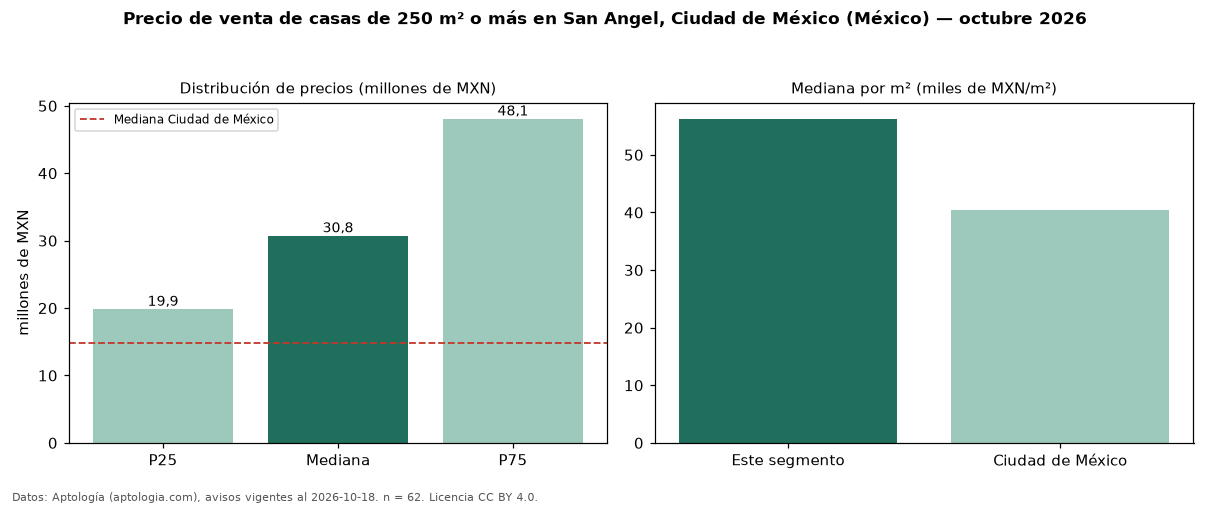

Data behind this chart, as committed beside it:
seccion, metrica, valor, moneda, n
filtro, area6, de 250 m² o más, , 62
precio, p25, 19850000, MXN, 62
precio, mediana, 30750000, MXN, 62
precio, p75, 48081540, MXN, 62
precio, minimo, 10500000, MXN, 62
precio, maximo, 90000000, MXN, 62
m2, mediana_precio_m2, 56262, MXN, 60
m2, area_mediana_m2, 525.0, m2, 60
banos, mediana_banos, 3.0, , 
habitaciones, 3+, 30500000, MXN, 61
ciudad, mediana_ciudad_referencia, 14750000, MXN, 
ciudad, mediana_m2_ciudad, 40359, MXN, 
fuente, fecha_datos, 2026-10-18, , 
fuente, atribucion, https://www.aptologia.com/, , 
fuente, licencia, CC BY 4.0, , 
